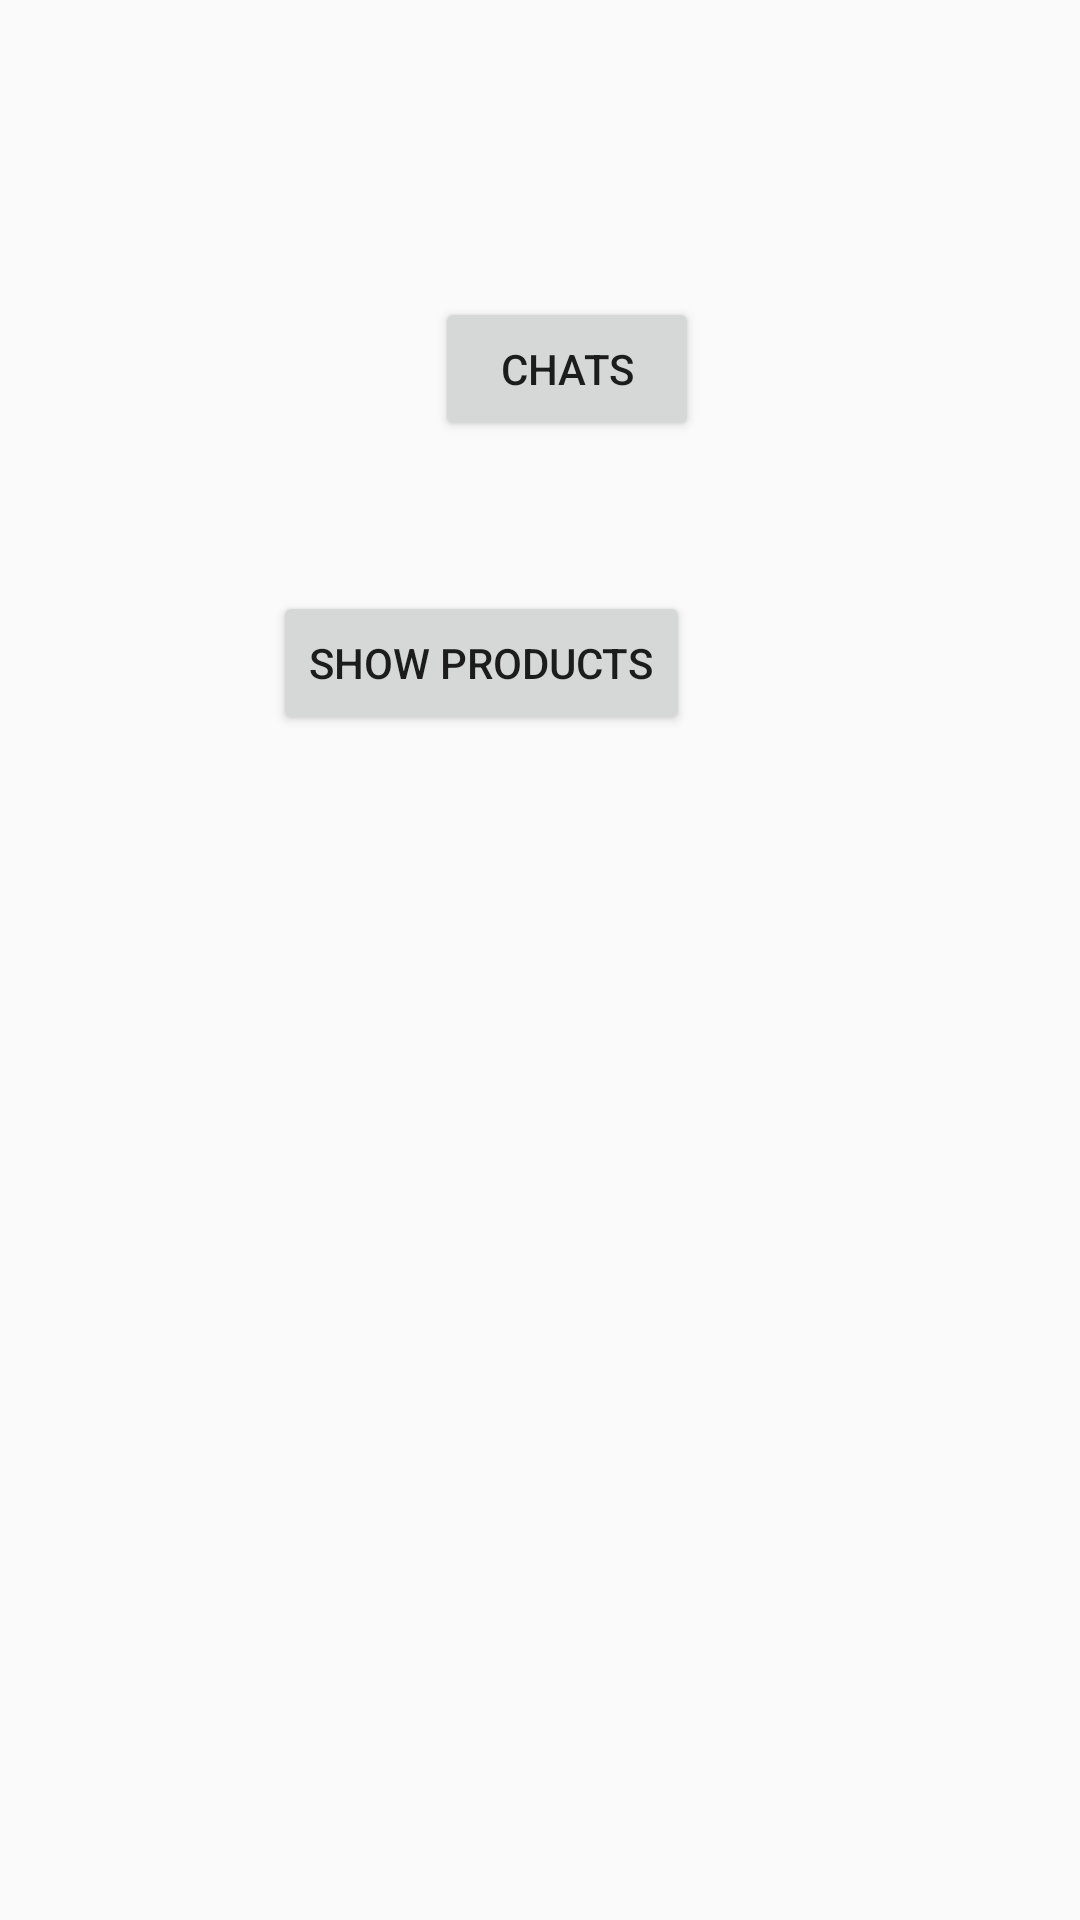

Layout XML and referenced resources for this Android screen:
<!-- AndroidManifest.xml: application theme AppTheme -->
<!-- res/layout/activity_buyer_portal.xml -->
<?xml version="1.0" encoding="utf-8"?>
<RelativeLayout xmlns:android="http://schemas.android.com/apk/res/android"
    xmlns:app="http://schemas.android.com/apk/res-auto"
    xmlns:tools="http://schemas.android.com/tools"
    android:layout_width="match_parent"
    android:layout_height="match_parent"
    tools:context="com.example.pankaj.farmguide.BuyerPortal">

    <Button
        android:id="@+id/chat"
        android:layout_width="wrap_content"
        android:layout_height="wrap_content"
        android:layout_alignParentStart="true"
        android:layout_alignParentTop="true"
        android:layout_marginStart="145dp"
        android:layout_marginTop="99dp"
        android:text="Chats" />

    <Button
        android:id="@+id/Showproducts"
        android:layout_width="wrap_content"
        android:layout_height="wrap_content"
        android:layout_alignParentStart="true"
        android:layout_alignParentTop="true"
        android:layout_marginStart="91dp"
        android:layout_marginTop="197dp"
        android:text="Show Products" />
</RelativeLayout>
<!-- resources referenced by this layout -->
<resources>
  <style name="AppTheme" parent="Base.Theme.AppCompat.Light.DarkActionBar">
          
          <item name="colorPrimary">@color/colorPrimary</item>
          <item name="colorPrimaryDark">@color/colorPrimaryDark</item>
          <item name="colorAccent">@color/colorAccent</item>
          <item name="cardViewStyle">@style/CardView.Light</item>
          <item name="coordinatorLayoutStyle">@style/Widget.Support.CoordinatorLayout</item>
          <item name="floatingActionButtonStyle">@style/Widget.Design.FloatingActionButton</item>
      </style>
  <color name="colorPrimary">#3dab44</color>
  <color name="colorPrimaryDark">#2b7b1d</color>
  <color name="colorAccent">#FF4081</color>
</resources>
